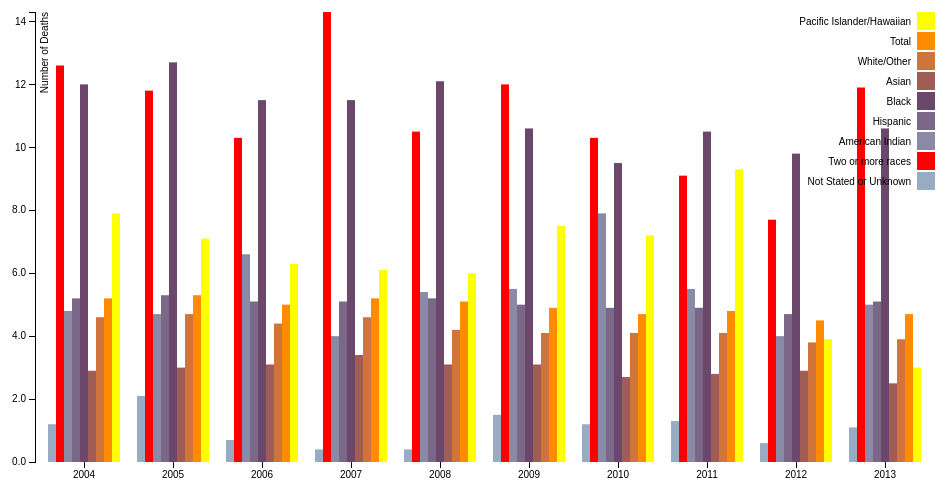
D3 v3 page, settled after 360 driven frames (6 s of simulated time); the page loaded 1 data file(s).



var margin = {top: 20, right: 20, bottom: 30, left: 40},
    width = 960 - margin.left - margin.right,
    height = 500 - margin.top - margin.bottom;

var x0 = d3.scale.ordinal()
    .rangeRoundBands([0, width], .1);

var x1 = d3.scale.ordinal();

var y = d3.scale.linear()
    .range([height, 0]);

var color = d3.scale.ordinal()
    .range(["#98abc5", "red","#8a89a6", "#7b6888", "#6b486b", "#a05d56", "#d0743c", "#ff8c00", "yellow", "green", "magenta", "steelblue"]);

var xAxis = d3.svg.axis()
    .scale(x0)
    .orient("bottom");

var yAxis = d3.svg.axis()
    .scale(y)
    .orient("left")
    .tickFormat(d3.format(".2s"));

var svg = d3.select("body").append("svg")
    .attr("width", width + margin.left + margin.right)
    .attr("height", height + margin.top + margin.bottom)
  .append("g")
    .attr("transform", "translate(" + margin.left + "," + margin.top + ")");

    var races = ["black", "white"];

d3.csv("infant_mortality2.csv", function(error, data) {
  //var ageNames = d3.keys(data[0]).filter(function(key) { return key !== "State"; });
  var ageNames = d3.keys(data[0]).filter(function(key) { return key !== "Year"; });

  data.forEach(function(d) {
    d.ages = ageNames.map(function(name) { return {name: name, value: +d[name]}; });
  });

  x0.domain(data.map(function(d) { return d.Year; }));
  //x0.domain(races.map(function(d) { return d; }));
  x1.domain(ageNames).rangeRoundBands([0, x0.rangeBand()]);
  y.domain([0, d3.max(data, function(d) { return d3.max(d.ages, function(d) { return d.value; }); })]);

  svg.append("g")
      .attr("class", "x axis")
      .attr("transform", "translate(0," + height + ")")
      .call(xAxis);

  svg.append("g")
      .attr("class", "y axis")
      .call(yAxis)
    .append("text")
      .attr("transform", "rotate(-90)")
      .attr("y", 6)
      .attr("dy", ".71em")
      .style("text-anchor", "end")
      .text("Number of Deaths");

  //var state = svg.selectAll(".state")
  var state = svg.selectAll(".year")
      .data(data)
    .enter().append("g")
      .attr("class", "g")
      //.attr("transform", function(d) { return "translate(" + x0(d.State) + ",0)"; });
      .attr("transform", function(d) { return "translate(" + x0(d.Year) + ",0)"; });


  state.selectAll("rect")
      .data(function(d) { return d.ages; })
    .enter().append("rect")
      .attr("width", x1.rangeBand())
      .attr("x", function(d) { return x1(d.name); })
      .attr("y", function(d) { return y(d.value); })
      .attr("height", function(d) { return height - y(d.value); })
      .style("fill", function(d) { return color(d.name); });

  var legend = svg.selectAll(".legend")
      .data(ageNames.slice().reverse())
    .enter().append("g")
      .attr("class", "legend")
      .attr("transform", function(d, i) { return "translate(0," + i * 20 + ")"; });

  legend.append("rect")
      .attr("x", width - 18)
      .attr("width", 18)
      .attr("height", 18)
      .style("fill", color);

  legend.append("text")
      .attr("x", width - 24)
      .attr("y", 9)
      .attr("dy", ".35em")
      .style("text-anchor", "end")
      .text(function(d) { return d; });

});



### data: infant_mortality2.csv
Year, Not Stated or Unknown, Two or more races, American Indian, Hispanic, Black, Asian, White/Other, Total, Pacific Islander/Hawaiian
2004, 1.2, 12.6, 4.8, 5.2, 12.0, 2.9, 4.6, 5.2, 7.9
2005, 2.1, 11.8, 4.7, 5.3, 12.7, 3.0, 4.7, 5.3, 7.1
2006, 0.7, 10.3, 6.6, 5.1, 11.5, 3.1, 4.4, 5.0, 6.3
2007, 0.4, 14.3, 4.0, 5.1, 11.5, 3.4, 4.6, 5.2, 6.1
2008, 0.4, 10.5, 5.4, 5.2, 12.1, 3.1, 4.2, 5.1, 6.0
2009, 1.5, 12.0, 5.5, 5.0, 10.6, 3.1, 4.1, 4.9, 7.5
2010, 1.2, 10.3, 7.9, 4.9, 9.5, 2.7, 4.1, 4.7, 7.2
2011, 1.3, 9.1, 5.5, 4.9, 10.5, 2.8, 4.1, 4.8, 9.3
2012, 0.6, 7.7, 4.0, 4.7, 9.8, 2.9, 3.8, 4.5, 3.9
2013, 1.1, 11.9, 5.0, 5.1, 10.6, 2.5, 3.9, 4.7, 3.0